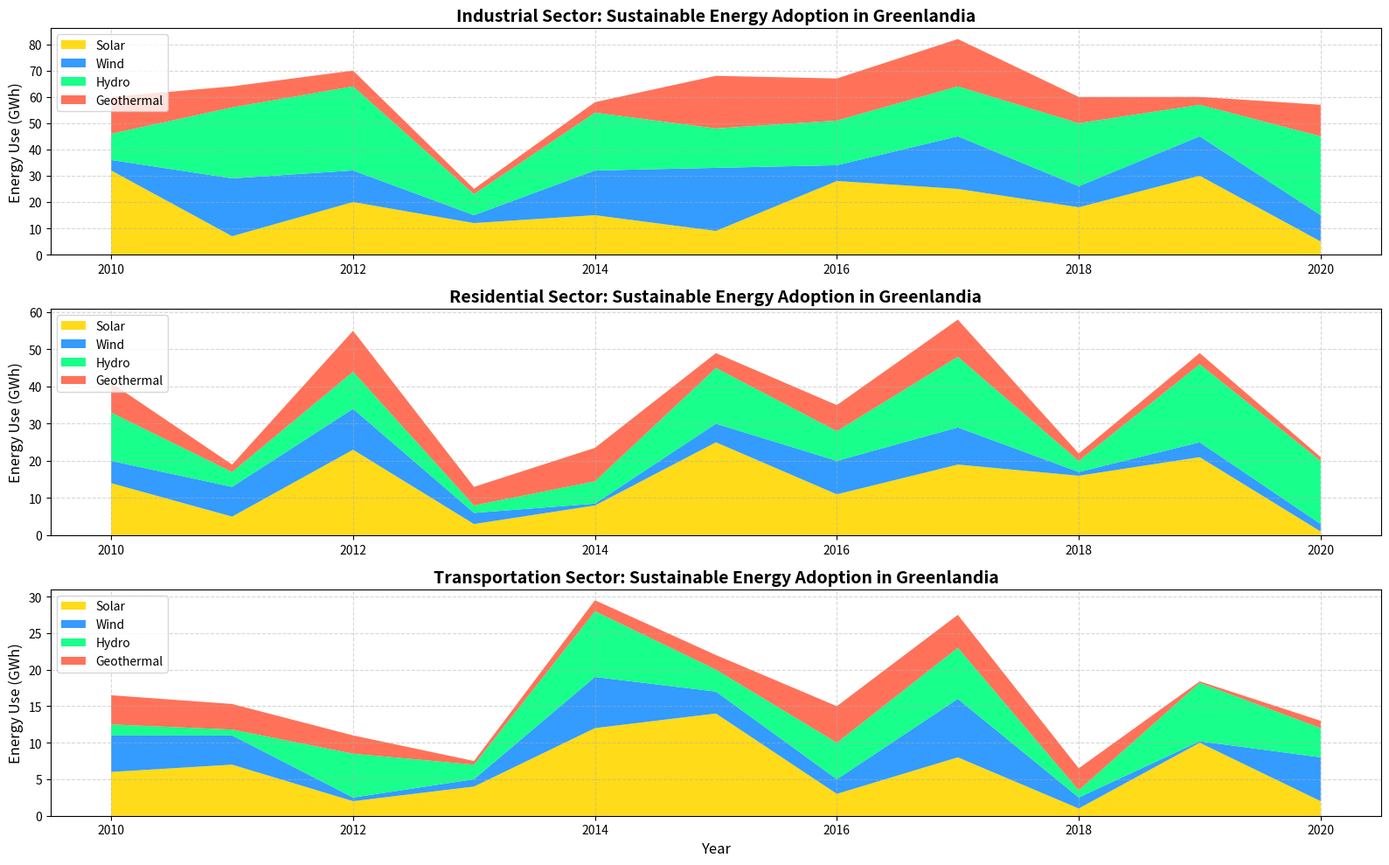

This figure's Python source:
import matplotlib.pyplot as plt
import numpy as np

years = np.arange(2010, 2021)

# Manually altered the data by shuffling values in each group
industrial_solar = [32, 7, 20, 12, 15, 9, 28, 25, 18, 30, 5]
industrial_wind = [4, 22, 12, 3, 17, 24, 6, 20, 8, 15, 10]
industrial_hydro = [10, 27, 32, 8, 22, 15, 17, 19, 24, 12, 30]
industrial_geothermal = [14, 8, 6, 2, 4, 20, 16, 18, 10, 3, 12]

residential_solar = [14, 5, 23, 3, 8, 25, 11, 19, 16, 21, 1]
residential_wind = [6, 8, 11, 3, 0.5, 5, 9, 10, 1, 4, 2]
residential_hydro = [13, 4, 10, 2, 6, 15, 8, 19, 3, 21, 17]
residential_geothermal = [8, 2, 11, 5, 9, 4, 7, 10, 2, 3, 1]

transportation_solar = [6, 7, 2, 4, 12, 14, 3, 8, 1, 10, 2]
transportation_wind = [5, 4, 0.5, 1, 7, 3, 2, 8, 1.5, 0.2, 6]
transportation_hydro = [1.5, 0.8, 6, 2, 9, 3, 5, 7, 1, 8, 4]
transportation_geothermal = [4, 3.5, 2.5, 0.5, 1.5, 2, 5, 4.5, 3, 0.2, 1]

plt.figure(figsize=(16, 10))

plt.subplot(3, 1, 1)
plt.stackplot(years, industrial_solar, industrial_wind, industrial_hydro, industrial_geothermal,
              labels=['Solar', 'Wind', 'Hydro', 'Geothermal'], colors=['#FFD700', '#1E90FF', '#00FF7F', '#FF6347'], alpha=0.9)
plt.title('Industrial Sector: Sustainable Energy Adoption in Greenlandia', fontsize=14, fontweight='bold')
plt.ylabel('Energy Use (GWh)', fontsize=12)
plt.legend(loc='upper left', fontsize=10)
plt.grid(True, linestyle='--', alpha=0.5)

plt.subplot(3, 1, 2)
plt.stackplot(years, residential_solar, residential_wind, residential_hydro, residential_geothermal,
              labels=['Solar', 'Wind', 'Hydro', 'Geothermal'], colors=['#FFD700', '#1E90FF', '#00FF7F', '#FF6347'], alpha=0.9)
plt.title('Residential Sector: Sustainable Energy Adoption in Greenlandia', fontsize=14, fontweight='bold')
plt.ylabel('Energy Use (GWh)', fontsize=12)
plt.legend(loc='upper left', fontsize=10)
plt.grid(True, linestyle='--', alpha=0.5)

plt.subplot(3, 1, 3)
plt.stackplot(years, transportation_solar, transportation_wind, transportation_hydro, transportation_geothermal,
              labels=['Solar', 'Wind', 'Hydro', 'Geothermal'], colors=['#FFD700', '#1E90FF', '#00FF7F', '#FF6347'], alpha=0.9)
plt.title('Transportation Sector: Sustainable Energy Adoption in Greenlandia', fontsize=14, fontweight='bold')
plt.xlabel('Year', fontsize=12)
plt.ylabel('Energy Use (GWh)', fontsize=12)
plt.legend(loc='upper left', fontsize=10)
plt.grid(True, linestyle='--', alpha=0.5)

plt.tight_layout()
plt.show()
